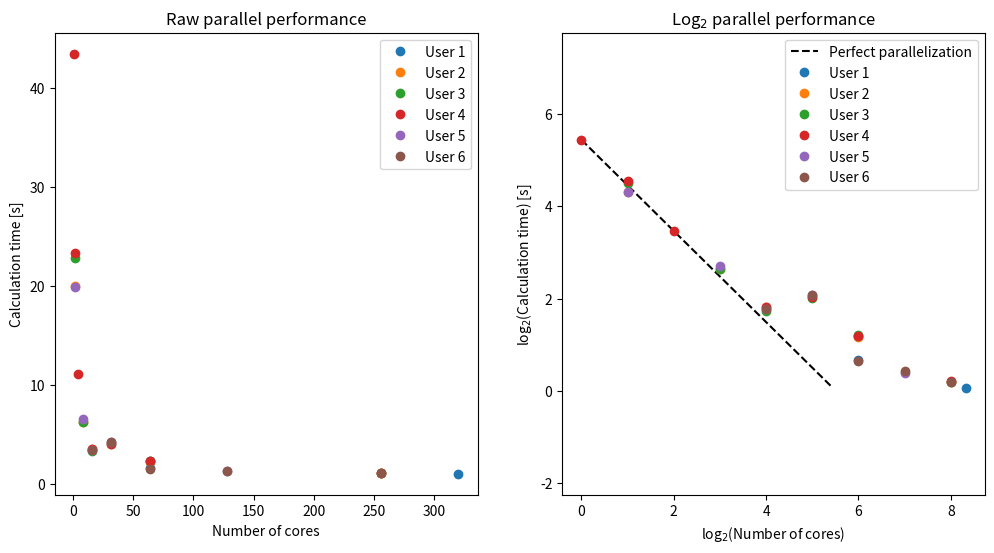

Here is the Python script that generated this plot:
import math
import numpy as np
import matplotlib.pyplot as plt
plt.rcParams['figure.figsize'] = [12,6]



# Dave
nprocDW = [64, 64, 320]
tsecDW = [2.2847, 1.5821, 1.0517]

# Leevi
nprocLT = [2, 8, 16, 64, 256]
tsecLT = [19.96, 6.23, 3.52, 2.26, 1.15]

# Letizia
nprocLC = [2, 8, 16, 32, 64, 256]
tsecLC = [22.8416, 6.2493, 3.3238, 4.0696, 2.3058, 1.1402]

# Tommi
nprocTV = [ 1, 2, 4, 16, 32, 64, 256 ]
tsecTV = [ 43.4103989601, 23.3102600574, 11.0595788956, 3.5252571106, 4.08421611786, 2.28794884682, 1.16591596603 ]

# Tuija
nprocTL = [2, 8, 16, 32, 128] 
tsecTL = [19.8880, 6.5444, 3.4134, 4.2096, 1.3018]

# Yijun
nprocYW = [16,32,64,128,256]
tsecYW = [3.3989,4.2119,1.5718,1.3543,1.1443]

# Convert to NumPy arrays
nprocDW = np.array(nprocDW)
tsecDW = np.array(tsecDW)
nprocLT = np.array(nprocLT)
tsecLT = np.array(tsecLT)
nprocLC = np.array(nprocLC)
tsecLC = np.array(tsecLC)
nprocTV = np.array(nprocTV)
tsecTV = np.array(tsecTV)
nprocTL = np.array(nprocTL)
tsecTL = np.array(tsecTL)
nprocYW = np.array(nprocYW)
tsecYW = np.array(tsecYW)

# Plot data
f, (ax1, ax2) = plt.subplots(1, 2)
ax1.plot(nprocDW, tsecDW, 'o', label='User 1')
ax1.plot(nprocLT, tsecLT, 'o', label='User 2')
ax1.plot(nprocLC, tsecLC, 'o', label='User 3')
ax1.plot(nprocTV, tsecTV, 'o', label='User 4')
ax1.plot(nprocTL, tsecTL, 'o', label='User 5')
ax1.plot(nprocYW, tsecYW, 'o', label='User 6')
ax1.set_xlabel('Number of cores')
ax1.set_ylabel('Calculation time [s]')
ax1.set_title('Raw parallel performance')
ax1.legend()

# Find bounds for reference parallel performance line
minx = min(nprocDW.min(), nprocLT.min(), nprocLC.min(), nprocTV.min(), nprocTL.min(), nprocYW.min())
miny = min(tsecDW.min(), tsecLT.min(), tsecLC.min(), tsecTV.min(), tsecTL.min(), tsecYW.min())
maxy = max(tsecDW.max(), tsecLT.max(), tsecLC.max(), tsecTV.max(), tsecTL.max(), tsecYW.max())
maxx = minx + (maxy - miny)
ax2.plot([np.log2(minx), np.log2(maxx)], [np.log2(maxy), np.log2(miny)], 'k--', label='Perfect parallelization')

ax2.plot(np.log2(nprocDW), np.log2(tsecDW), 'o', label='User 1')
ax2.plot(np.log2(nprocLT), np.log2(tsecLT), 'o', label='User 2')
ax2.plot(np.log2(nprocLC), np.log2(tsecLC), 'o', label='User 3')
ax2.plot(np.log2(nprocTV), np.log2(tsecTV), 'o', label='User 4')
ax2.plot(np.log2(nprocTL), np.log2(tsecTL), 'o', label='User 5')
ax2.plot(np.log2(nprocYW), np.log2(tsecYW), 'o', label='User 6')

ax2.axis('equal')
ax2.set_xlabel('log$_{2}$(Number of cores)')
ax2.set_ylabel('log$_{2}$(Calculation time) [s]')
ax2.set_title('Log$_{2}$ parallel performance')
ax2.legend()